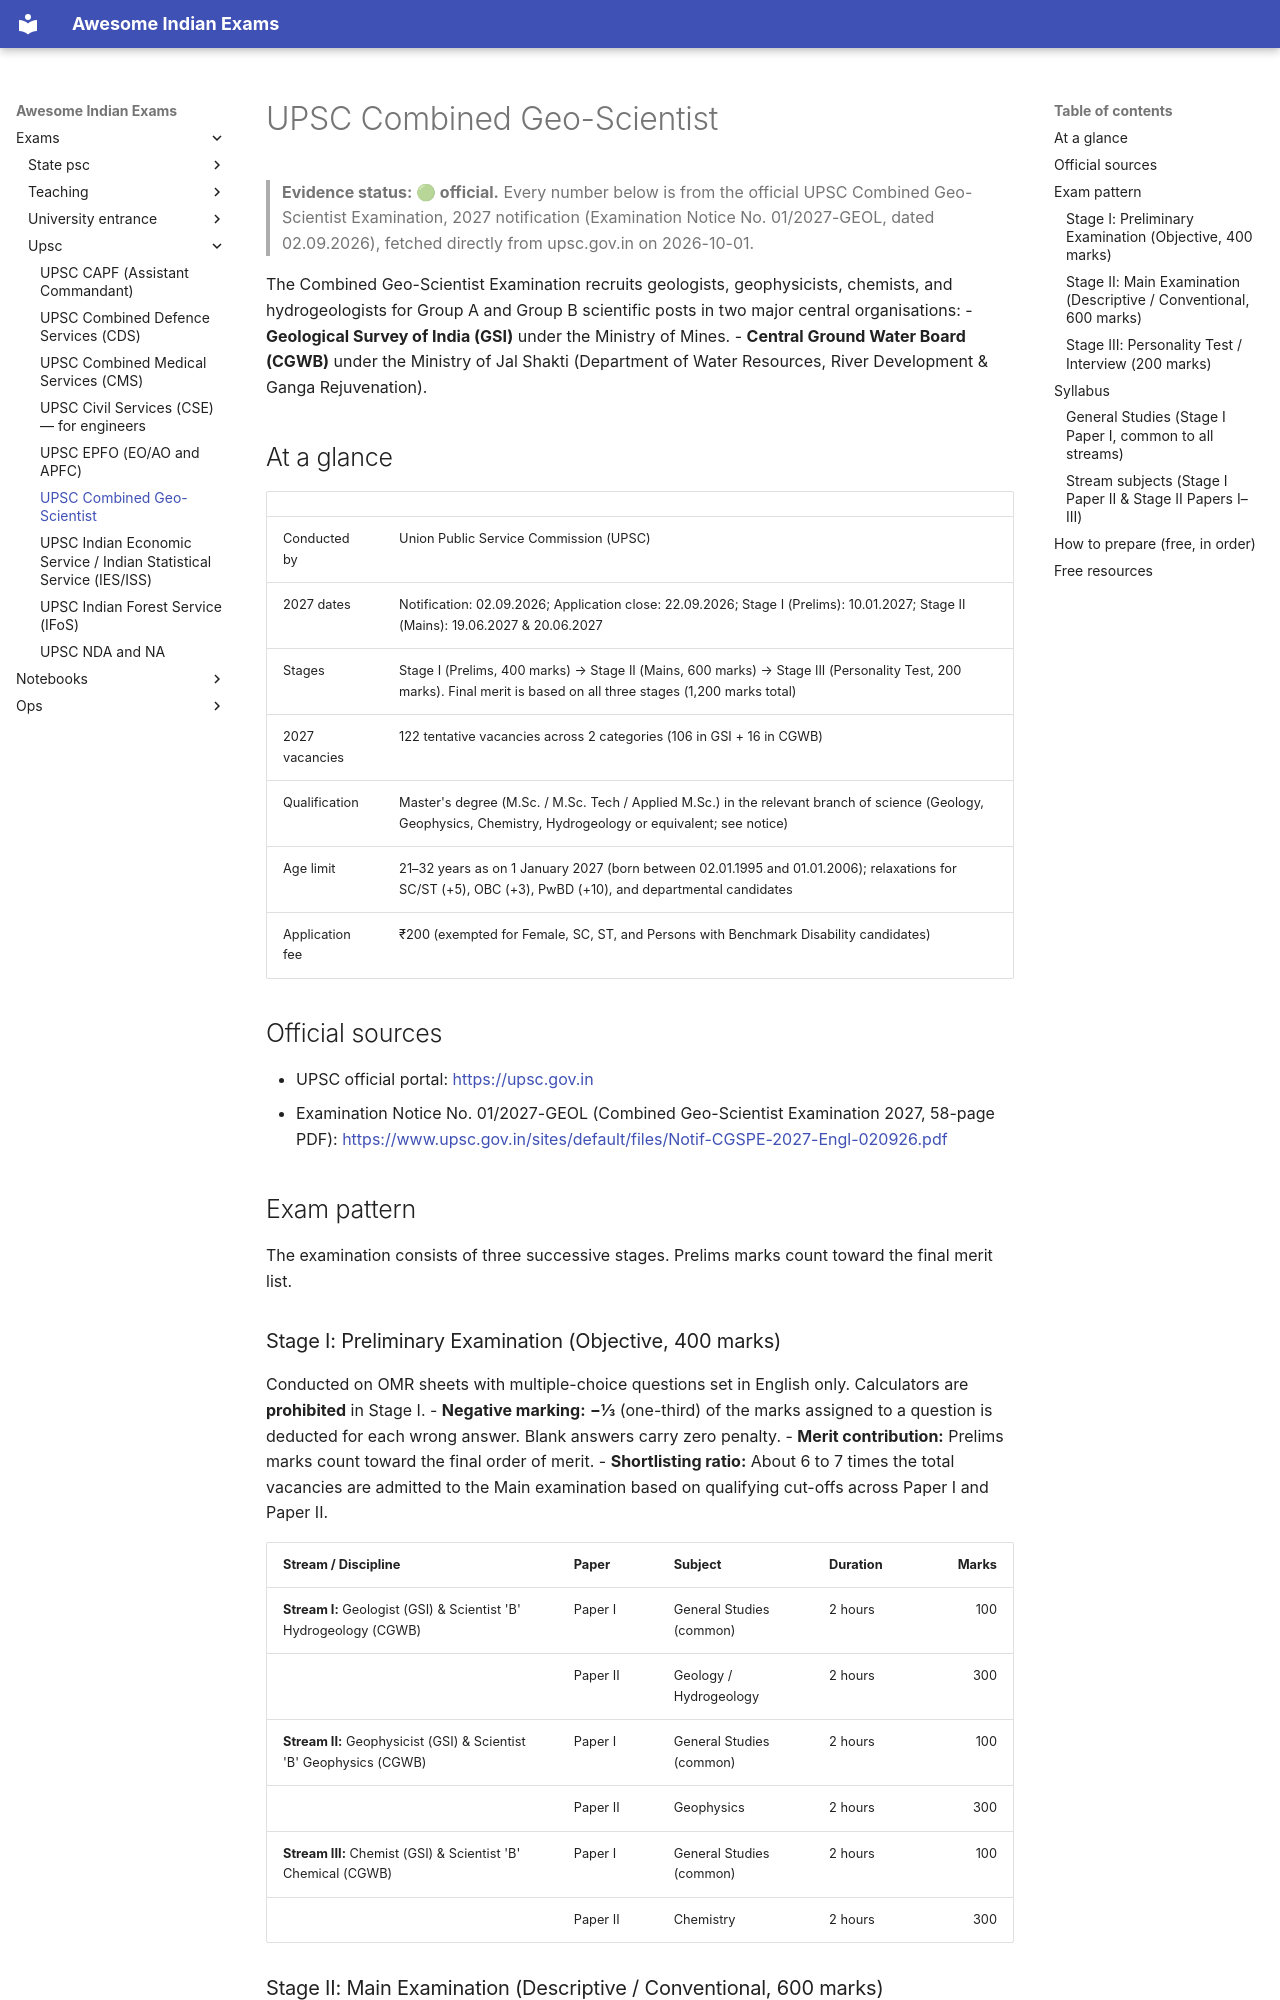

repository: lakhidas168-ship-it/awesome-indian-exams · page: exams/upsc/upsc-geoscientist/index.html · generator: mkdocs

---
title: UPSC Combined Geo-Scientist
exam_id: upsc-geoscientist
conducting_body: Union Public Service Commission
official_site: https://upsc.gov.in
cycle: Combined Geo-Scientist 2027
last_verified: 2026-09-30
verification: official
---

# UPSC Combined Geo-Scientist

> **Evidence status: 🟢 official.** Every number below is from the official UPSC Combined
> Geo-Scientist Examination, 2027 notification (Examination Notice No. 01/2027-GEOL, dated 02.09.2026),
> fetched directly from upsc.gov.in on 2026-10-01.

The Combined Geo-Scientist Examination recruits geologists, geophysicists, chemists, and hydrogeologists for Group A
and Group B scientific posts in two major central organisations:
- **Geological Survey of India (GSI)** under the Ministry of Mines.
- **Central Ground Water Board (CGWB)** under the Ministry of Jal Shakti (Department of Water Resources, River Development & Ganga Rejuvenation).

## At a glance

| | |
|---|---|
| Conducted by | Union Public Service Commission (UPSC) |
| 2027 dates | Notification: 02.09.2026; Application close: 22.09.2026; Stage I (Prelims): 10.01.2027; Stage II (Mains): 19.06.2027 & 20.06.2027 |
| Stages | Stage I (Prelims, 400 marks) → Stage II (Mains, 600 marks) → Stage III (Personality Test, 200 marks). Final merit is based on all three stages (1,200 marks total) |
| 2027 vacancies | 122 tentative vacancies across 2 categories (106 in GSI + 16 in CGWB) |
| Qualification | Master's degree (M.Sc. / M.Sc. Tech / Applied M.Sc.) in the relevant branch of science (Geology, Geophysics, Chemistry, Hydrogeology or equivalent; see notice) |
| Age limit | 21–32 years as on 1 January 2027 (born between 02.01.1995 and 01.01.2006); relaxations for SC/ST (+5), OBC (+3), PwBD (+10), and departmental candidates |
| Application fee | ₹200 (exempted for Female, SC, ST, and Persons with Benchmark Disability candidates) |

## Official sources

- UPSC official portal: <https://upsc.gov.in>
- Examination Notice No. 01/2027-GEOL (Combined Geo-Scientist Examination 2027, 58-page PDF):
  <https://www.upsc.gov.in/sites/default/files/Notif-CGSPE-2027-Engl-020926.pdf>

## Exam pattern

The examination consists of three successive stages. Prelims marks count toward the final merit list.

### Stage I: Preliminary Examination (Objective, 400 marks)

Conducted on OMR sheets with multiple-choice questions set in English only. Calculators are **prohibited** in Stage I.
- **Negative marking:** **−⅓** (one-third) of the marks assigned to a question is deducted for each wrong answer. Blank answers carry zero penalty.
- **Merit contribution:** Prelims marks count toward the final order of merit.
- **Shortlisting ratio:** About 6 to 7 times the total vacancies are admitted to the Main examination based on qualifying cut-offs across Paper I and Paper II.

| Stream / Discipline | Paper | Subject | Duration | Marks |
|---|---|---|---|---:|
| **Stream I:** Geologist (GSI) & Scientist 'B' Hydrogeology (CGWB) | Paper I | General Studies (common) | 2 hours | 100 |
| | Paper II | Geology / Hydrogeology | 2 hours | 300 |
| **Stream II:** Geophysicist (GSI) & Scientist 'B' Geophysics (CGWB) | Paper I | General Studies (common) | 2 hours | 100 |
| | Paper II | Geophysics | 2 hours | 300 |
| **Stream III:** Chemist (GSI) & Scientist 'B' Chemical (CGWB) | Paper I | General Studies (common) | 2 hours | 100 |
| | Paper II | Chemistry | 2 hours | 300 |
